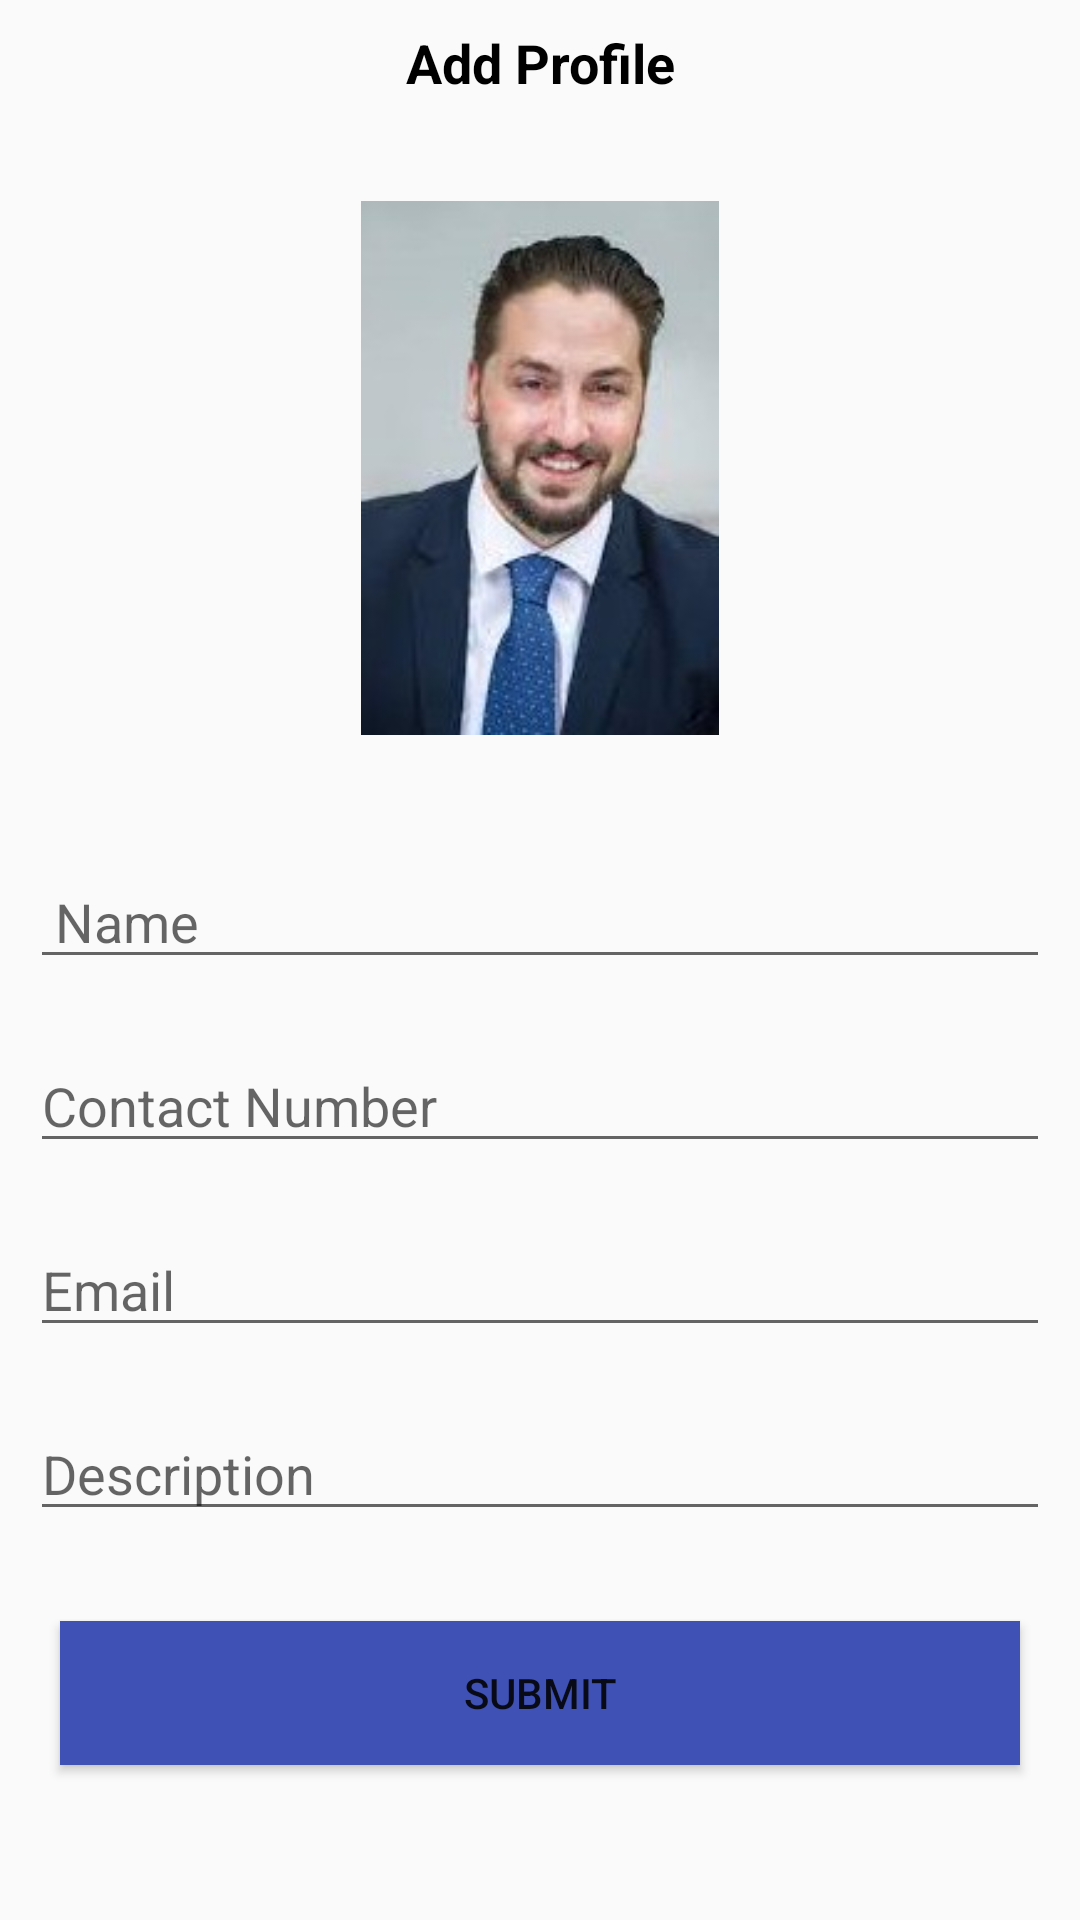

The Android layout XML behind this screen, and the referenced resources:
<!-- AndroidManifest.xml: application theme Theme.PetRehome -->
<!-- res/layout/activity_add_advertisement.xml -->
<?xml version="1.0" encoding="utf-8"?>
<LinearLayout xmlns:android="http://schemas.android.com/apk/res/android"
    xmlns:app="http://schemas.android.com/apk/res-auto"
    xmlns:tools="http://schemas.android.com/tools"
    android:layout_width="match_parent"
    android:layout_height="match_parent"
    android:orientation="vertical"
    android:background="@drawable/appBg"
    tools:context="DogWalkers.AddAdvertisement">

    <TextView
        android:id="@+id/textView2"
        android:layout_width="match_parent"
        android:layout_height="42dp"
        android:gravity="center"
        android:text="Add Profile"
        android:textColor="#000000"
        android:textSize="18sp"
        android:textStyle="bold" />

    <ImageView
        android:id="@+id/imageView1"
        android:layout_width="200dp"
        android:layout_height="178dp"
        android:layout_gravity="center"
        android:layout_marginTop="25dp"
        android:layout_marginBottom="30dp"
        app:srcCompat="@drawable/person1" />

    <EditText
        android:id="@+id/name"
        android:layout_width="match_parent"
        android:layout_height="wrap_content"
        android:layout_margin="10dp"
        android:ems="10"
        android:hint=" Name"
        android:inputType="textPersonName" />

    <EditText
        android:id="@+id/contact"
        android:layout_width="match_parent"
        android:layout_height="wrap_content"
        android:layout_margin="10dp"
        android:ems="10"
        android:hint="Contact Number"
        android:inputType="number|textPersonName" />

    <EditText
        android:id="@+id/email"
        android:layout_width="match_parent"
        android:layout_height="wrap_content"
        android:layout_margin="10dp"
        android:ems="10"
        android:hint="Email"
        android:inputType="textPersonName" />


    <EditText
        android:id="@+id/description"
        android:layout_width="match_parent"
        android:layout_height="wrap_content"
        android:layout_margin="10dp"
        android:ems="10"
        android:hint="Description"
        android:inputType="textMultiLine|textPersonName" />

    <Button
        android:id="@+id/submit"
        android:layout_width="match_parent"
        android:layout_height="wrap_content"
        android:layout_margin="20dp"
        android:background="#3F51B5"
        android:text="Submit"
        app:iconTint="#FFFFFF" />
</LinearLayout>
<!-- resources referenced by this layout -->
<resources>
  <!-- drawable person1: jpg bitmap (drawable-v24, 32244 bytes) -->
  <style name="Theme.PetRehome" parent="Theme.AppCompat.Light.NoActionBar">
          
          <item name="colorPrimary">@color/purple_500</item>
          <item name="colorPrimaryVariant">@color/white</item>
          <item name="colorOnPrimary">@color/white</item>
          
          <item name="colorSecondary">@color/teal_200</item>
          <item name="colorSecondaryVariant">@color/teal_700</item>
          <item name="colorOnSecondary">@color/black</item>
          
          <item name="android:statusBarColor" tools:targetApi="l">?attr/colorPrimaryVariant</item>
          
      </style>
  <color name="purple_500">#FF6200EE</color>
  <color name="white">#FFFFFFFF</color>
  <color name="teal_200">#FF03DAC5</color>
  <color name="teal_700">#FF018786</color>
  <color name="black">#FF000000</color>
</resources>
